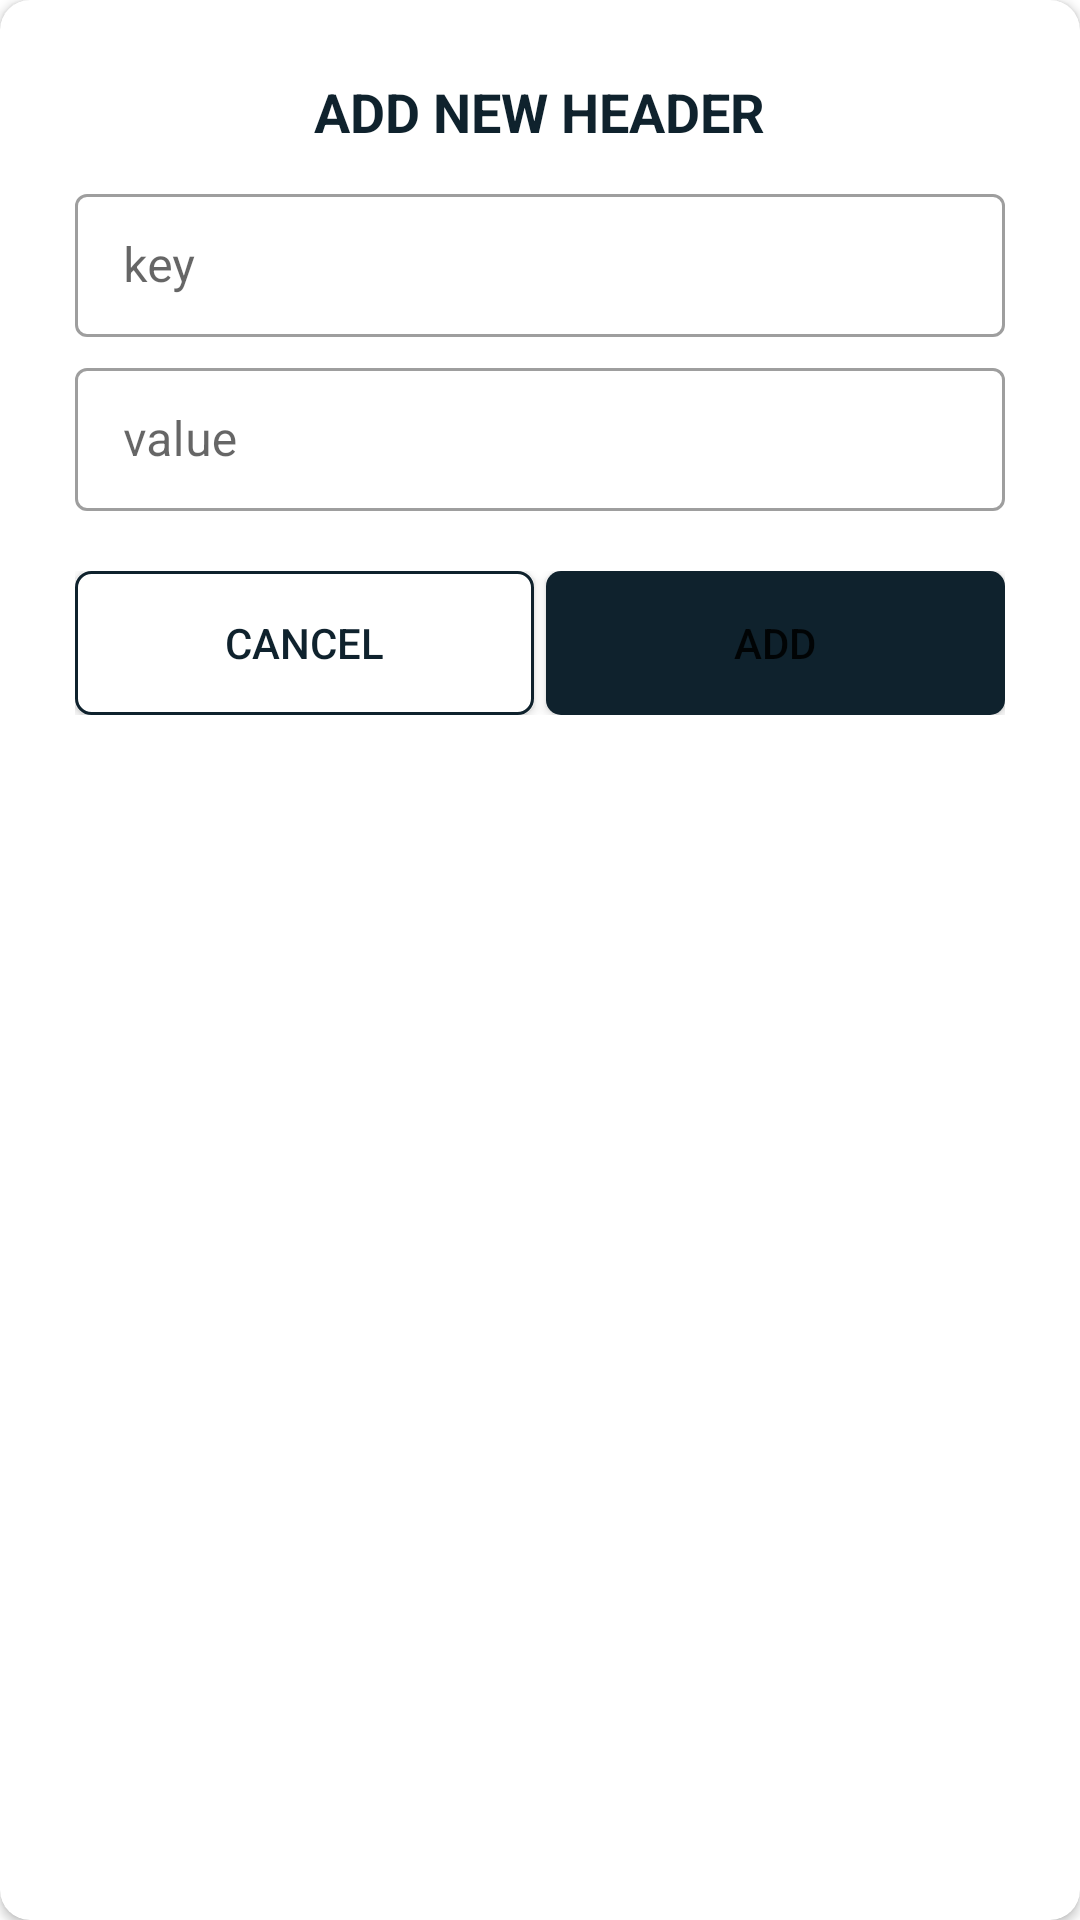

Android layout source for this screen:
<!-- AndroidManifest.xml: application theme Theme.BackendAPIs -->
<!-- res/layout/dailog_new_header.xml -->
<?xml version="1.0" encoding="utf-8"?>
<androidx.cardview.widget.CardView xmlns:android="http://schemas.android.com/apk/res/android"
    xmlns:app="http://schemas.android.com/apk/res-auto"
    android:layout_width="match_parent"
    android:layout_height="wrap_content"
    android:background="@android:color/transparent"
    app:cardCornerRadius="10dp"
    app:contentPadding="25dp">

    <RelativeLayout
        android:layout_width="match_parent"
        android:layout_height="wrap_content">

        <TextView
            android:id="@+id/title"
            android:layout_width="wrap_content"
            android:layout_height="wrap_content"
            android:layout_centerHorizontal="true"
            android:layout_marginBottom="10dp"
            android:text="@string/add_new_header"
            android:textAllCaps="true"
            android:textColor="@color/dark"
            android:textSize="18sp"
            android:textStyle="bold" />

        <com.google.android.material.textfield.TextInputLayout
            android:id="@+id/key"
            style="@style/Widget.MaterialComponents.TextInputLayout.OutlinedBox.Dense"
            android:layout_width="match_parent"
            android:layout_height="wrap_content"
            android:layout_below="@+id/title"
            android:layout_marginBottom="5dp"
            android:hint="key">

            <com.google.android.material.textfield.TextInputEditText
                android:id="@+id/key_text"
                android:layout_width="match_parent"
                android:layout_height="wrap_content"
                android:inputType="text"
                android:maxLines="1" />

        </com.google.android.material.textfield.TextInputLayout>

        <com.google.android.material.textfield.TextInputLayout
            android:id="@+id/value"
            style="@style/Widget.MaterialComponents.TextInputLayout.OutlinedBox.Dense"
            android:layout_width="match_parent"
            android:layout_height="wrap_content"
            android:layout_below="@+id/key"
            android:layout_marginBottom="20dp"
            android:hint="value">

            <com.google.android.material.textfield.TextInputEditText
                android:id="@+id/value_text"
                android:layout_width="match_parent"
                android:layout_height="wrap_content"
                android:inputType="text"
                android:maxLines="1" />

        </com.google.android.material.textfield.TextInputLayout>

        <LinearLayout
            android:layout_width="match_parent"
            android:layout_height="wrap_content"
            android:layout_below="@id/value"
            android:weightSum="2">

            <Button
                android:id="@+id/cancel"
                android:layout_width="0dp"
                android:layout_height="wrap_content"
                android:layout_marginEnd="2dp"
                android:layout_weight="1"
                android:background="@drawable/cancel_design"
                android:text="@string/cancel"
                android:textColor="@color/dark"
                app:backgroundTint="@null" />

            <Button
                android:id="@+id/add"
                android:layout_width="0dp"
                android:layout_height="match_parent"
                android:layout_marginStart="2dp"
                android:layout_weight="1"
                android:background="@drawable/add_design"
                android:text="@string/add"
                app:backgroundTint="@null" />
        </LinearLayout>
    </RelativeLayout>
</androidx.cardview.widget.CardView>
<!-- resources referenced by this layout -->
<resources>
  <color name="dark">#0f222d</color>
  <!-- drawable add_design (drawable) -->
  <?xml version="1.0" encoding="utf-8"?>
  <selector xmlns:android="http://schemas.android.com/apk/res/android">
      <item>
          <shape android:shape="rectangle" >
              <corners android:radius="5dp" />
  
              <solid android:color="@color/dark"/>
  
          </shape>
      </item>
  </selector>
  <!-- drawable cancel_design (drawable) -->
  <?xml version="1.0" encoding="utf-8"?>
  <selector xmlns:android="http://schemas.android.com/apk/res/android">
      <item>
          <shape android:shape="rectangle" >
              <corners android:radius="5dp" />
              <stroke android:width="1dp" android:color="@color/dark" />
  
              <solid android:color="@color/white"/>
  
          </shape>
      </item>
  </selector>
  <string name="add">ADD</string>
  <string name="add_new_header">Add New Header</string>
  <string name="cancel">Cancel</string>
  <style name="Theme.BackendAPIs" parent="Theme.MaterialComponents.Light.DarkActionBar">
          
          <item name="colorPrimary">@color/dark</item>
          <item name="colorPrimaryVariant">@color/dark</item>
          <item name="colorOnPrimary">@color/white</item>
          
          <item name="colorSecondary">@color/teal_200</item>
          <item name="colorSecondaryVariant">@color/teal_700</item>
          <item name="colorOnSecondary">@color/black</item>
          
          <item name="android:statusBarColor" tools:targetApi="l">?attr/colorPrimaryVariant</item>
          
      </style>
  <color name="white">#FFFFFFFF</color>
  <color name="teal_200">#0f222d</color>
  <color name="teal_700">#FF018786</color>
  <color name="black">#FF000000</color>
</resources>
